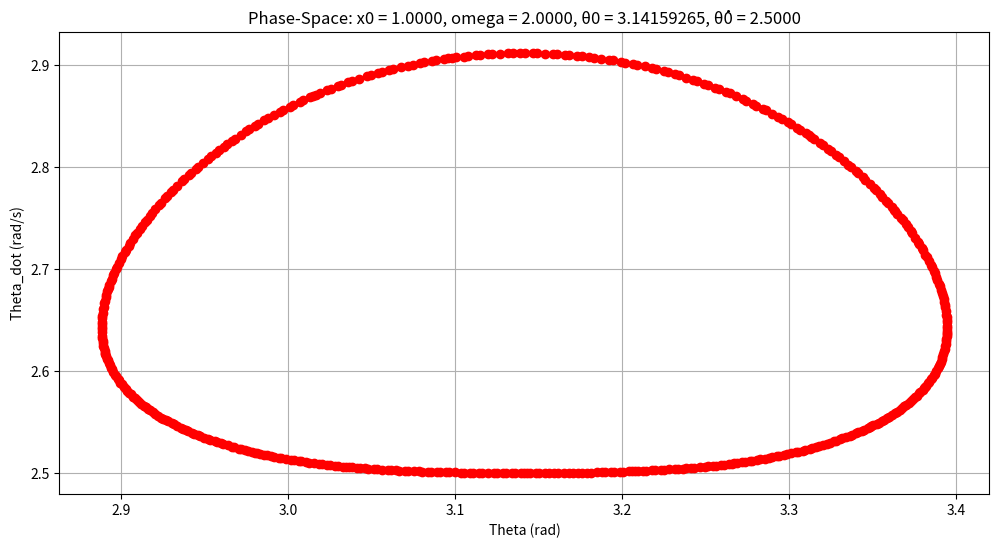

Python code for this plot:
import numpy as np
from scipy.integrate import solve_ivp
import matplotlib.pyplot as plt
import csv
import math

x0 = 1
omega = 2

theta0 = np.pi                      # x0 = 1 omega = 2 theta dot = 0 barrier = * 3.9626375/5
theta_dot0 = 2.5
y0 = [theta0, theta_dot0]

def pendulum_ode(t, y):
    theta = y[0]
    theta_dot = y[1]
    numerator = (
        np.sin(theta) * (g - theta_dot * omega * x0 * np.cos(t))
        + omega * x0 * (omega * np.cos(theta) * np.sin(t) + np.cos(t) * np.sin(theta))
    )
    theta_double_dot = numerator / d
    return [theta_dot, theta_double_dot]

d = 1.0
g = 9.81

N_periods = 500
t_start = 0
t_end = 2 * np.pi * N_periods

n_values = np.arange(0, N_periods + 1)
t_mark = 2 * np.pi * n_values

sol = solve_ivp(
    pendulum_ode,
    [t_start, t_end],
    y0,
    t_eval=t_mark,
    method='RK45',
    rtol=1e-8,
    atol=1e-8
)

theta_values = sol.y[0]
theta_dot_values = sol.y[1]
times = sol.t

plt.figure(figsize=(12, 6))
#np.fmod(theta_values, 2* np.pi)
plt.scatter(theta_values, theta_dot_values, color='red', zorder=5)
plt.title(f'Phase-Space: x0 = {x0:.4f}, omega = {omega:.4f}, θ0 = {theta0:.8f}, θ̇0 = {theta_dot0:.4f}')
plt.xlabel('Theta (rad)')
plt.ylabel('Theta_dot (rad/s)')
plt.grid(True)
plt.show()

print("Theta (rad)\tTheta_dot (rad/s)")

for t, theta, theta_dot in zip(times, theta_values, theta_dot_values):
    print(f"{theta:.4f}\t\t{theta_dot:.4f}")

    # Specify the filename
filename = 'theta_theta_dot.csv'

# Write to a CSV file
with open(filename, mode='w', newline='') as file:
    writer = csv.writer(file)
    
    # Write the header
    writer.writerow(['Theta', 'Theta Dot'])
    
    # Write the data
    for t, theta, theta_dot in zip(times, theta_values, theta_dot_values):
        writer.writerow([f"{theta:.4f}", f"{theta_dot:.4f}"])
